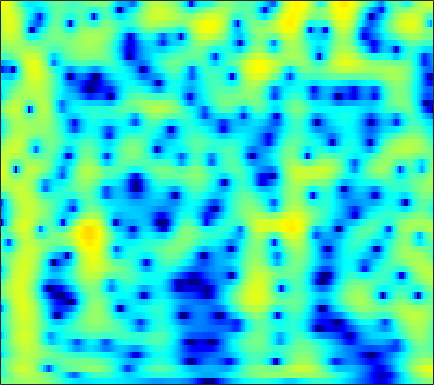

Data behind this chart, as committed beside it:
-1.394, -1.1719, -0.8611, -0.54046, -0.29595, 0.027592, 0.33956, 0.56085, 0.83135, 1.0669, 1.2602, 1.3748, 1.4843, 1.5425, 1.5508, 1.5122, 1.4148, 1.3023, 1.0998, 0.83563, 0.50827, 0.22022, -0.21997, -0.72635
-4.471, -3.691, -2.588, -1.521, -0.7849, 0.09023, 0.8336, 1.303, 1.811, 2.187, 2.436, 2.541, 2.576, 2.496, 2.365, 2.1, 1.744, 1.423, 0.9364, 0.3974, -0.1782, -0.626, -1.239, -1.873
-4.631, -3.455, -1.887, -0.4699, 0.4596, 1.514, 2.361, 2.866, 3.367, 3.674, 3.789, 3.744, 3.501, 3.035, 2.524, 1.598, 0.344, -0.8569, -2.908, -5.683, -9.608, -13.6, -16.41, -11.9
-3.044, -2.517, -1.725, -0.8906, -0.2733, 0.4996, 1.183, 1.621, 2.089, 2.415, 2.589, 2.616, 2.511, 2.244, 1.933, 1.376, 0.6716, 0.06463, -0.8077, -1.674, -2.419, -2.824, -3.094, -3.062
-8.899, -6.996, -4.921, -3.235, -2.167, -0.9569, 0.04165, 0.6653, 1.342, 1.852, 2.201, 2.361, 2.448, 2.403, 2.288, 2.039, 1.704, 1.409, 0.9763, 0.5247, 0.07952, -0.2396, -0.6355, -0.9944
-6.324, -5.199, -3.724, -2.353, -1.411, -0.288, 0.6759, 1.292, 1.969, 2.478, 2.817, 2.957, 2.998, 2.885, 2.705, 2.348, 1.872, 1.44, 0.7886, 0.07785, -0.6573, -1.201, -1.888, -2.511
-5.169, -4.195, -2.815, -1.446, -0.4671, 0.7246, 1.752, 2.401, 3.091, 3.577, 3.859, 3.935, 3.848, 3.546, 3.174, 2.475, 1.526, 0.635, -0.8059, -2.554, -4.607, -6.275, -8.33, -9.444
-10.18, -7.358, -4.511, -2.288, -0.9078, 0.6258, 1.855, 2.597, 3.362, 3.879, 4.165, 4.233, 4.123, 3.767, 3.332, 2.514, 1.415, 0.3934, -1.264, -3.318, -5.818, -7.954, -10.69, -11.76
-6.424, -5.214, -3.554, -1.945, -0.8378, 0.452, 1.516, 2.17, 2.866, 3.355, 3.629, 3.695, 3.592, 3.276, 2.9, 2.227, 1.374, 0.6282, -0.4838, -1.679, -2.875, -3.722, -4.697, -5.42
-4.963, -3.902, -2.52, -1.193, -0.2697, 0.8389, 1.791, 2.394, 3.042, 3.503, 3.752, 3.79, 3.654, 3.322, 2.949, 2.289, 1.436, 0.6748, -0.4883, -1.78, -3.179, -4.278, -5.758, -7.188
-5.873, -4.694, -3.041, -1.452, -0.369, 0.9114, 2.025, 2.735, 3.473, 3.967, 4.218, 4.248, 4.085, 3.697, 3.257, 2.459, 1.418, 0.4852, -0.9608, -2.654, -4.659, -6.392, -9.127, -12.6
-13.34, -9.738, -5.816, -2.868, -1.125, 0.7513, 2.211, 3.065, 3.892, 4.388, 4.606, 4.607, 4.384, 3.881, 3.324, 2.366, 1.188, 0.1649, -1.42, -3.27, -5.334, -7.022, -9.426, -11.92
-6.681, -5.235, -3.035, -1.067, 0.2205, 1.734, 2.943, 3.611, 4.231, 4.573, 4.633, 4.495, 4.062, 3.355, 2.659, 1.521, 0.1264, -1.099, -2.93, -4.925, -7.066, -8.769, -11.07, -13.36
-1.179, -0.5422, 0.3933, 1.358, 2.071, 2.932, 3.613, 3.979, 4.291, 4.402, 4.246, 3.929, 3.26, 2.335, 1.457, -0.01427, -1.83, -3.385, -5.67, -8.237, -11.06, -13.21, -16.02, -18.72
-0.7038, 0.06722, 1.01, 1.93, 2.597, 3.338, 3.864, 4.162, 4.393, 4.378, 4.107, 3.737, 3.002, 1.951, 0.9248, -0.762, -2.819, -4.675, -7.743, -11.66, -16.77, -22.31, -32, -26.38
-2.761, -1.659, -0.2287, 1.066, 1.891, 2.813, 3.562, 3.993, 4.344, 4.412, 4.241, 3.959, 3.328, 2.392, 1.517, 0.1141, -1.63, -3.16, -5.39, -7.83, -10.42, -12.14, -13.73, -14.25
-7.116, -5.209, -2.834, -0.7983, 0.4233, 1.75, 2.843, 3.441, 3.966, 4.262, 4.291, 4.127, 3.687, 3.029, 2.385, 1.292, 0.005865, -1.039, -2.558, -4.185, -5.702, -6.756, -7.957, -8.805
-9.831, -6.89, -3.885, -1.654, -0.2965, 1.23, 2.419, 3.068, 3.694, 4.128, 4.297, 4.24, 3.984, 3.515, 2.979, 2.07, 0.9845, 0.01364, -1.508, -3.171, -4.986, -6.484, -8.508, -10.34
-4.348, -3.433, -2.093, -0.8724, -0.008435, 1.121, 2.028, 2.621, 3.32, 3.776, 4.029, 4.108, 4.012, 3.652, 3.243, 2.515, 1.486, 0.5275, -0.9577, -2.83, -5.215, -7.376, -11.19, -17.01
-2.326, -2.175, -1.917, -1.411, -0.8548, -0.06061, 0.7667, 1.446, 2.329, 2.988, 3.47, 3.726, 3.829, 3.697, 3.482, 2.962, 2.189, 1.504, 0.367, -1.06, -2.647, -3.966, -5.874, -7.744
-3.485, -4.398, -5.721, -6.402, -6.001, -4.525, -2.467, -0.9544, 0.6013, 1.853, 2.801, 3.24, 3.572, 3.686, 3.578, 3.237, 2.78, 2.316, 1.568, 0.8126, -0.03209, -0.6953, -1.527, -2.332
-4.578, -6.38, -9.903, -15.76, -14.75, -8.992, -4.687, -2.31, -0.1987, 1.333, 2.382, 2.826, 3.14, 3.127, 2.896, 2.459, 1.894, 1.39, 0.8254, 0.3928, 0.01095, -0.1599, -0.3228, -0.4473
-2.652, -3.094, -3.462, -3.413, -2.895, -1.938, -0.4659, 0.4772, 1.645, 2.632, 3.127, 3.314, 3.21, 2.602, 1.914, 0.6083, -1.147, -2.458, -3.752, -4.061, -3.265, -2.461, -1.604, -0.9718
-4.572, -4.387, -3.415, -1.925, -0.9788, 0.4585, 1.792, 2.593, 3.549, 4.186, 4.493, 4.496, 4.073, 3.211, 2.163, 0.02136, -3.115, -6.812, -14.15, -11.81, -6.441, -4.261, -2.614, -1.943
-30.35, -15.81, -9.187, -5.134, -3.046, -0.7192, 0.9745, 2.008, 3.183, 3.865, 4.338, 4.421, 4.241, 3.779, 3.156, 2.169, 0.9508, 0.03374, -0.8619, -1.45, -1.521, -1.627, -1.829, -2.409
-10.44, -9.792, -7.787, -5.631, -4.052, -1.966, -0.341, 0.7586, 1.916, 2.752, 3.332, 3.559, 3.684, 3.533, 3.313, 2.887, 2.315, 1.889, 1.225, 0.6229, -0.03304, -0.5481, -1.306, -2.219
-11.97, -10.49, -8.156, -5.805, -4.145, -2.227, -0.6077, 0.4822, 1.53, 2.426, 2.973, 3.261, 3.436, 3.398, 3.282, 2.94, 2.534, 2.137, 1.563, 0.9477, 0.2605, -0.2388, -1.008, -1.827
-17.34, -12.6, -8.026, -5.064, -3.177, -1.3, 0.261, 1.143, 2.117, 2.802, 3.243, 3.428, 3.459, 3.329, 3.079, 2.641, 2.062, 1.562, 0.8935, 0.16, -0.4903, -0.9914, -1.585, -2.156
-4.752, -3.943, -2.621, -1.241, -0.2553, 0.844, 1.86, 2.381, 3.018, 3.365, 3.562, 3.549, 3.335, 2.909, 2.414, 1.619, 0.5511, -0.31, -1.573, -2.744, -3.645, -4.098, -4.26, -4.223
0.3934, 0.7393, 1.168, 1.694, 2.031, 2.478, 2.848, 3.084, 3.322, 3.419, 3.386, 3.215, 2.832, 2.139, 1.458, 0.1575, -1.558, -3.252, -6.197, -10.02, -13.86, -13.7, -10.84, -8.444
2.805, 2.825, 2.829, 2.732, 2.641, 2.566, 2.435, 2.478, 2.48, 2.602, 2.604, 2.568, 2.316, 1.828, 1.232, 0.0983, -1.469, -3.015, -5.543, -8.634, -11.15, -11.41, -10.08, -8.729
4.216, 3.939, 3.382, 2.507, 1.749, 0.565, -0.3328, -0.7071, -0.4273, 0.3634, 1.249, 1.801, 2.232, 2.362, 2.197, 1.77, 0.9909, 0.3169, -0.8115, -1.895, -2.962, -3.622, -4.499, -5.411
4.651, 4.233, 3.241, 1.678, -0.06656, -3.688, -10.54, -26.58, -9.214, -3.474, -0.5299, 0.8518, 1.994, 2.597, 2.791, 2.784, 2.528, 2.214, 1.664, 0.9822, 0.2153, -0.479, -1.514, -2.792
3.655, 3.507, 2.925, 2.09, 1.149, -0.1885, -1.426, -1.9, -1.621, -0.7794, 0.2146, 0.727, 1.242, 1.419, 1.474, 1.337, 1.199, 0.9931, 0.7754, 0.4235, 0.01772, -0.4096, -1.099, -2.017
2.689, 2.906, 3.072, 2.989, 2.884, 2.579, 2.336, 2.067, 1.88, 1.589, 1.28, 0.9295, 0.2993, -0.5061, -1.208, -1.999, -2.467, -2.429, -2.116, -1.625, -1.329, -1.202, -1.376, -1.816
1.444, 2.072, 2.779, 3.241, 3.504, 3.673, 3.647, 3.563, 3.209, 2.706, 1.838, 0.9928, -0.6476, -2.997, -5.521, -10.51, -15.22, -11.44, -6.828, -3.985, -2.353, -1.618, -1.144, -1.132
-1.227, -0.1444, 1.011, 1.998, 2.514, 3.069, 3.332, 3.421, 3.258, 2.858, 2.169, 1.405, 0.1126, -1.621, -3.112, -5.108, -6.144, -5.644, -4.215, -2.718, -1.587, -1.047, -0.6172, -0.5671
-4.633, -3.2, -1.52, -0.1391, 0.6912, 1.556, 2.177, 2.414, 2.603, 2.495, 2.225, 1.897, 1.337, 0.7276, 0.2406, -0.2537, -0.5702, -0.645, -0.5458, -0.3926, -0.2125, -0.1574, -0.2136, -0.4415
-7.565, -5.547, -3.346, -1.611, -0.5191, 0.5543, 1.348, 1.734, 2.059, 2.183, 2.122, 2.027, 1.804, 1.565, 1.402, 1.196, 1.076, 0.9777, 0.9005, 0.8016, 0.6285, 0.4548, 0.08267, -0.4139
-7.513, -5.294, -3.062, -1.313, -0.2681, 0.7395, 1.435, 1.778, 1.955, 1.973, 1.779, 1.602, 1.349, 1.155, 1.118, 1.123, 1.241, 1.318, 1.378, 1.357, 1.14, 0.8946, 0.3875, -0.3081
-3.087, -1.986, -0.5311, 0.6361, 1.359, 2.057, 2.419, 2.525, 2.279, 1.714, 0.8445, -0.008475, -1.049, -1.647, -1.527, -0.7803, 0.1799, 0.8768, 1.489, 1.798, 1.753, 1.471, 0.8448, -0.1432
-0.4877, 0.2296, 1.233, 2.129, 2.67, 3.223, 3.429, 3.3, 2.818, 1.682, -0.2214, -2.406, -7.564, -21.98, -12.84, -4.819, -1.189, 0.4845, 1.828, 2.405, 2.446, 2.107, 1.183, -0.2477
-3.419, -2.172, -0.6927, 0.6407, 1.397, 2.155, 2.607, 2.685, 2.516, 1.987, 1.05, 0.1579, -1.036, -1.71, -1.509, -0.4569, 0.7722, 1.52, 2.22, 2.451, 2.215, 1.762, 0.7078, -0.8274
-8.99, -6.378, -3.897, -2.139, -1.094, -0.07842, 0.6922, 1.144, 1.467, 1.66, 1.725, 1.685, 1.672, 1.729, 1.814, 2.026, 2.263, 2.366, 2.374, 2.19, 1.719, 1.181, 0.2519, -0.982
-7.013, -6.019, -4.79, -3.686, -2.872, -1.919, -1.075, -0.4619, 0.2693, 0.8896, 1.45, 1.824, 2.218, 2.542, 2.736, 2.887, 2.934, 2.895, 2.674, 2.279, 1.718, 1.16, 0.2509, -0.825
-5.829, -5.888, -5.721, -5.32, -4.957, -4.188, -3.299, -2.539, -1.354, -0.2231, 0.8278, 1.56, 2.353, 2.956, 3.298, 3.562, 3.613, 3.529, 3.251, 2.756, 2.081, 1.474, 0.4937, -0.6273
-7.964, -8.699, -9.173, -9.387, -9.544, -9.342, -8.103, -6.656, -4.245, -1.888, 0.0641, 1.27, 2.577, 3.505, 3.973, 4.35, 4.43, 4.291, 3.902, 3.282, 2.423, 1.65, 0.5171, -0.7434
-17.71, -18.17, -15.28, -14.42, -15.28, -21.59, -22.73, -13.23, -6.77, -2.729, 0.05651, 1.584, 3.139, 4.199, 4.691, 5.029, 5.018, 4.784, 4.155, 3.215, 1.976, 0.8478, -0.8209, -2.482
-10.22, -10.81, -10.05, -8.97, -8.267, -7.469, -6.117, -4.678, -2.389, -0.2169, 1.589, 2.655, 3.782, 4.549, 4.875, 5.004, 4.806, 4.437, 3.575, 2.277, 0.4857, -1.292, -4.5, -8.929
-2.865, -3.066, -3.009, -2.705, -2.375, -1.735, -0.9555, -0.3628, 0.5152, 1.414, 2.22, 2.711, 3.206, 3.505, 3.619, 3.537, 3.216, 2.826, 2.059, 0.9424, -0.5835, -2.012, -4.329, -7.069
-0.5057, -0.3606, -0.1252, 0.1234, 0.3103, 0.5998, 0.8868, 1.109, 1.335, 1.496, 1.605, 1.661, 1.636, 1.533, 1.421, 1.241, 0.9785, 0.7005, 0.2813, -0.2357, -0.8707, -1.431, -2.17, -2.784
0.6785, 1.071, 1.47, 1.774, 1.939, 2.013, 1.959, 1.864, 1.597, 1.169, 0.6162, 0.1564, -0.4547, -0.9986, -1.358, -1.628, -1.704, -1.68, -1.616, -1.518, -1.424, -1.365, -1.348, -1.319
1.671, 2.272, 2.89, 3.284, 3.426, 3.384, 3.079, 2.637, 1.827, 0.7316, -0.6839, -1.979, -3.856, -5.615, -6.491, -6.844, -6.236, -5.425, -4.369, -3.418, -2.576, -1.996, -1.359, -0.9006
2.139, 3.072, 3.983, 4.492, 4.623, 4.515, 4.037, 3.41, 2.194, 0.504, -1.767, -3.946, -7.992, -14.59, -26.23, -19.68, -13.18, -10.63, -8.253, -6.374, -4.747, -3.659, -2.377, -1.433
2.178, 3.358, 4.403, 4.962, 5.096, 4.923, 4.356, 3.711, 2.494, 0.8581, -1.225, -3.115, -5.891, -8.831, -10.67, -12.54, -13.84, -14.74, -14.51, -11.91, -8.684, -6.625, -4.414, -2.795
3.084, 3.86, 4.556, 4.882, 4.892, 4.573, 3.935, 3.241, 2.097, 0.6977, -0.9224, -2.248, -4.162, -6.226, -7.887, -10.34, -13.42, -16.33, -19.2, -14.91, -10.31, -7.853, -5.392, -3.636
4.389, 4.653, 4.803, 4.681, 4.406, 3.807, 2.956, 2.159, 0.911, -0.4807, -1.923, -2.973, -4.341, -5.597, -6.49, -7.566, -8.405, -8.762, -8.709, -7.963, -6.752, -5.72, -4.423, -3.353
5.581, 5.539, 5.281, 4.772, 4.208, 3.233, 1.955, 0.8365, -0.8934, -2.766, -4.601, -5.817, -6.879, -7.343, -7.372, -7.261, -7.032, -6.831, -6.343, -5.708, -4.933, -4.279, -3.463, -2.753
